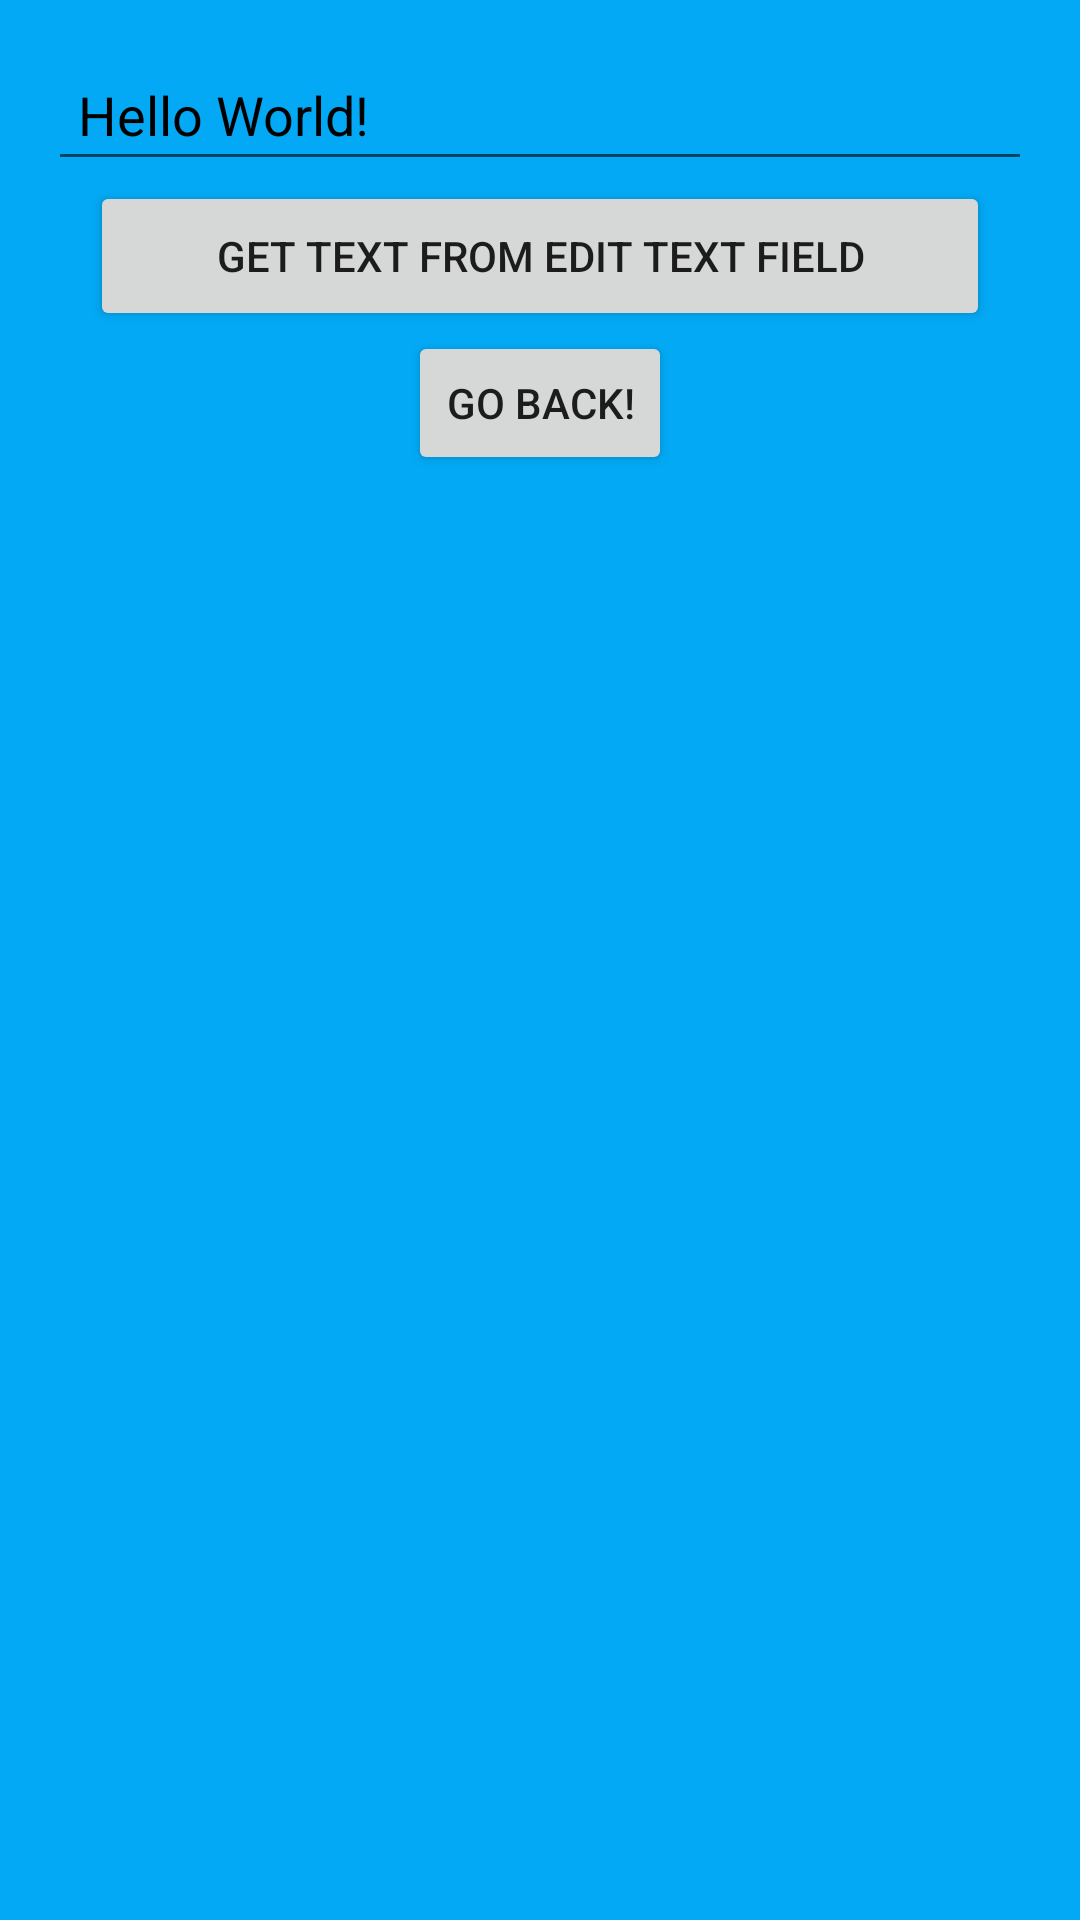

Layout XML and referenced resources for this Android screen:
<!-- AndroidManifest.xml: application theme AppTheme -->
<!-- res/layout/activity_edit_text.xml -->
<?xml version="1.0" encoding="utf-8"?>
<LinearLayout xmlns:android="http://schemas.android.com/apk/res/android"
    xmlns:tools="http://schemas.android.com/tools"
    android:orientation="vertical"
    android:layout_width="match_parent"
    android:layout_height="match_parent"
    android:paddingLeft="@dimen/activity_horizontal_margin"
    android:paddingRight="@dimen/activity_horizontal_margin"
    android:paddingTop="@dimen/activity_vertical_margin"
    android:paddingBottom="@dimen/activity_vertical_margin"
    android:background="@color/peter_river"
    android:gravity="center_horizontal"
    tools:context="cawabanga.com.tvz_workexample1.activities.EditTextActivity">


    <EditText
        android:layout_width="match_parent"
        android:layout_height="wrap_content"
        android:id="@+id/edit_text"
        android:hint="Hello World!"
        android:singleLine="true"
        android:textColorHint="@color/black"
        android:textColor="@color/black"
        android:padding="10dp"/>

    <Button
        android:id="@+id/button_get_text"
        android:layout_width="300dp"
        android:layout_height="50dp"
        android:text="Get text from edit text field" />

    <Button
        android:id="@+id/go_back"
        android:layout_width="wrap_content"
        android:layout_height="wrap_content"
        android:text="Go Back!"
        android:onClick="finishActivity"
        />

</LinearLayout>
<!-- resources referenced by this layout -->
<resources>
  <color name="black">#000000</color>
  <color name="peter_river">#03A9F4</color>
  <dimen name="activity_horizontal_margin">16dp</dimen>
  <dimen name="activity_vertical_margin">16dp</dimen>
  <style name="AppTheme" parent="Theme.AppCompat.Light.DarkActionBar">
          
          <item name="colorPrimary">@color/colorPrimary</item>
          <item name="colorPrimaryDark">@color/colorPrimaryDark</item>
          <item name="colorAccent">@color/colorAccent</item>
      </style>
  <color name="colorPrimary">#00F764</color>
  <color name="colorPrimaryDark">#303F9F</color>
  <color name="colorAccent">#FF4081</color>
</resources>
